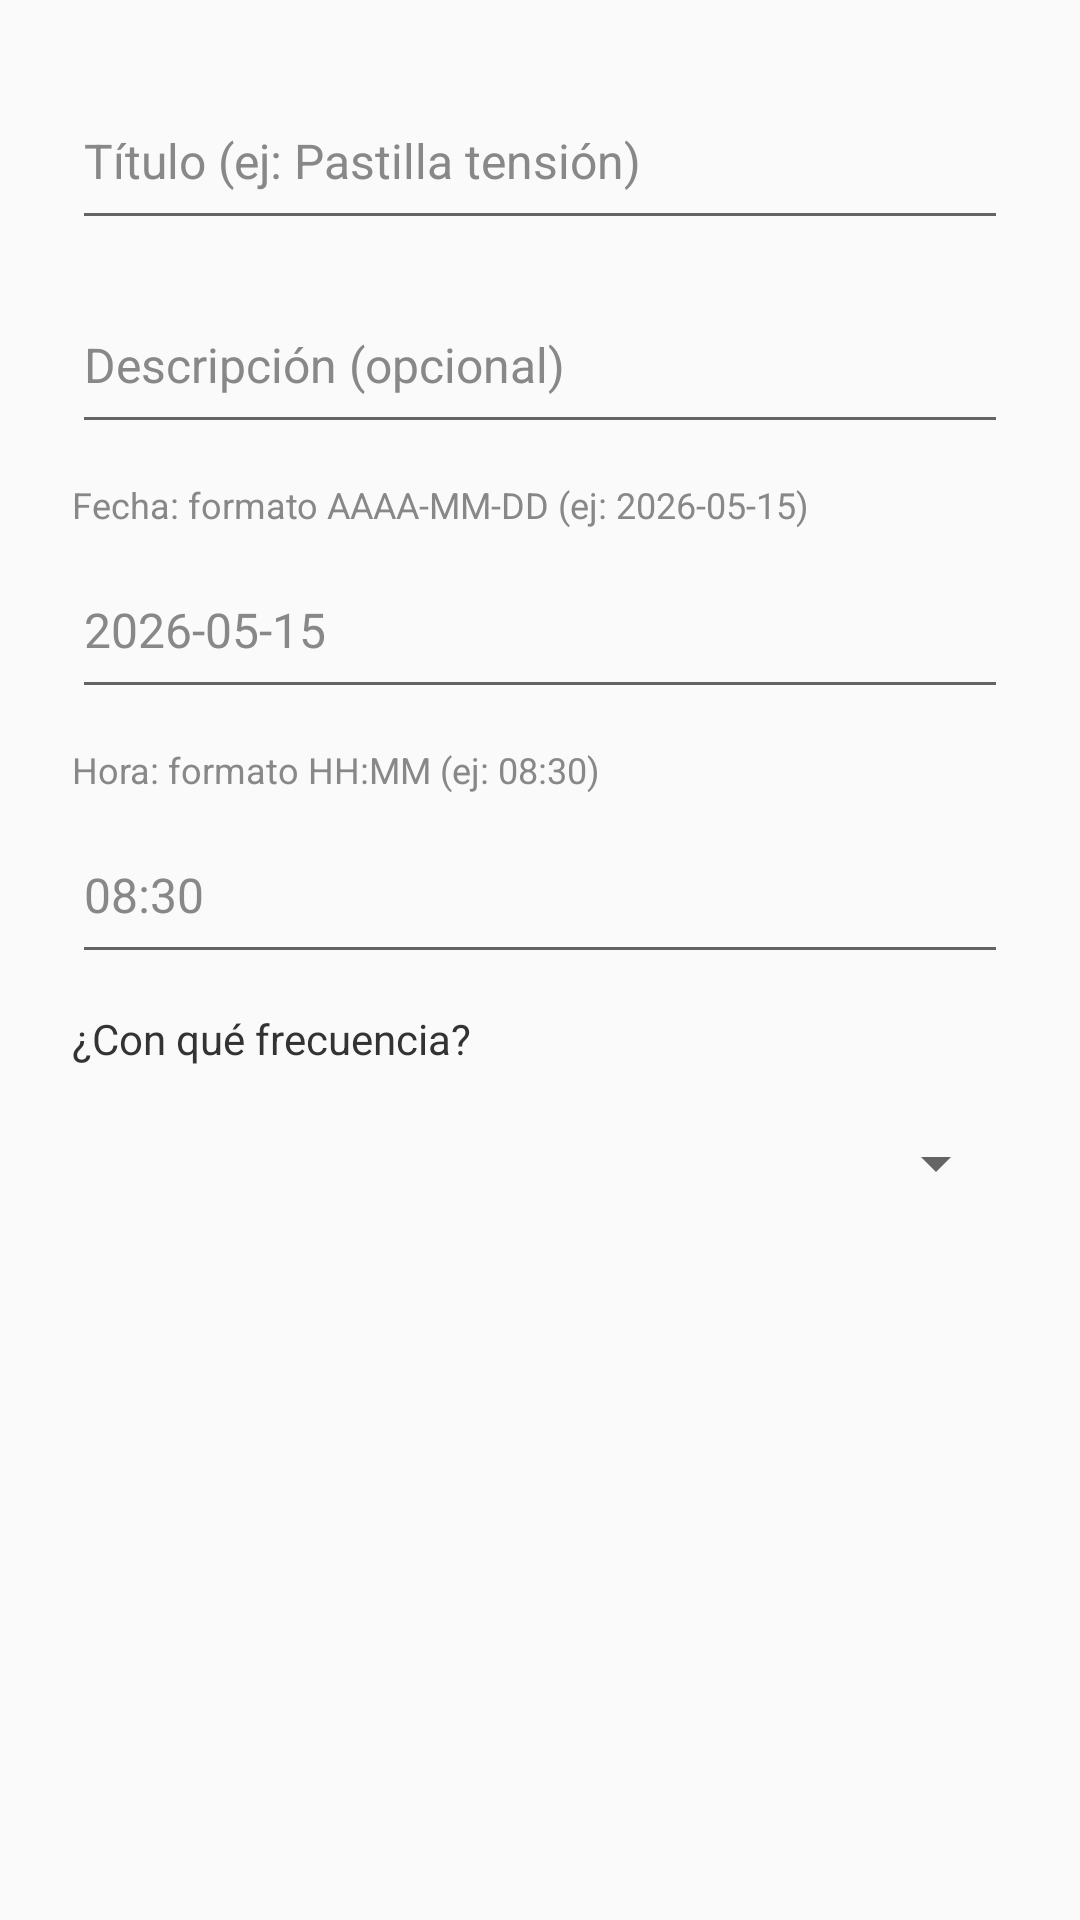

Android layout source for this screen:
<!-- AndroidManifest.xml: application theme Theme.MindAlive -->
<!-- res/layout/dialog_alarma.xml -->
<?xml version="1.0" encoding="utf-8"?>
<LinearLayout xmlns:android="http://schemas.android.com/apk/res/android"
    android:layout_width="match_parent"
    android:layout_height="wrap_content"
    android:orientation="vertical"
    android:padding="24dp">

    <EditText
        android:id="@+id/campoTitulo"
        android:layout_width="match_parent"
        android:layout_height="56dp"
        android:hint="Título (ej: Pastilla tensión)"
        android:textSize="16sp"
        android:inputType="text"
        android:layout_marginBottom="12dp"/>

    <EditText
        android:id="@+id/campoDescripcion"
        android:layout_width="match_parent"
        android:layout_height="56dp"
        android:hint="Descripción (opcional)"
        android:textSize="16sp"
        android:inputType="text"
        android:layout_marginBottom="12dp"/>

    <TextView
        android:layout_width="match_parent"
        android:layout_height="wrap_content"
        android:text="Fecha: formato AAAA-MM-DD (ej: 2026-05-15)"
        android:textSize="12sp"
        android:textColor="#888888"
        android:layout_marginBottom="4dp"/>

    <EditText
        android:id="@+id/campoFecha"
        android:layout_width="match_parent"
        android:layout_height="56dp"
        android:hint="2026-05-15"
        android:inputType="number"
        android:textSize="16sp"
        android:layout_marginBottom="12dp"/>

    <TextView
        android:layout_width="match_parent"
        android:layout_height="wrap_content"
        android:text="Hora: formato HH:MM (ej: 08:30)"
        android:textSize="12sp"
        android:textColor="#888888"
        android:layout_marginBottom="4dp"/>

    <EditText
        android:id="@+id/campoHora"
        android:layout_width="match_parent"
        android:layout_height="56dp"
        android:hint="08:30"
        android:inputType="number"
        android:textSize="16sp"
        android:layout_marginBottom="12dp"/>

    <TextView
        android:layout_width="match_parent"
        android:layout_height="wrap_content"
        android:text="¿Con qué frecuencia?"
        android:textSize="14sp"
        android:textColor="#333333"
        android:layout_marginBottom="4dp"/>

    <Spinner
        android:id="@+id/spinnerRepeticion"
        android:layout_width="match_parent"
        android:layout_height="56dp"/>

</LinearLayout>
<!-- resources referenced by this layout -->
<resources>
  <style name="Theme.MindAlive" parent="Theme.AppCompat.Light.NoActionBar">
          <item name="android:editTextColor">#000000</item>
          <item name="android:textColorHint">#888888</item>
      </style>
</resources>
